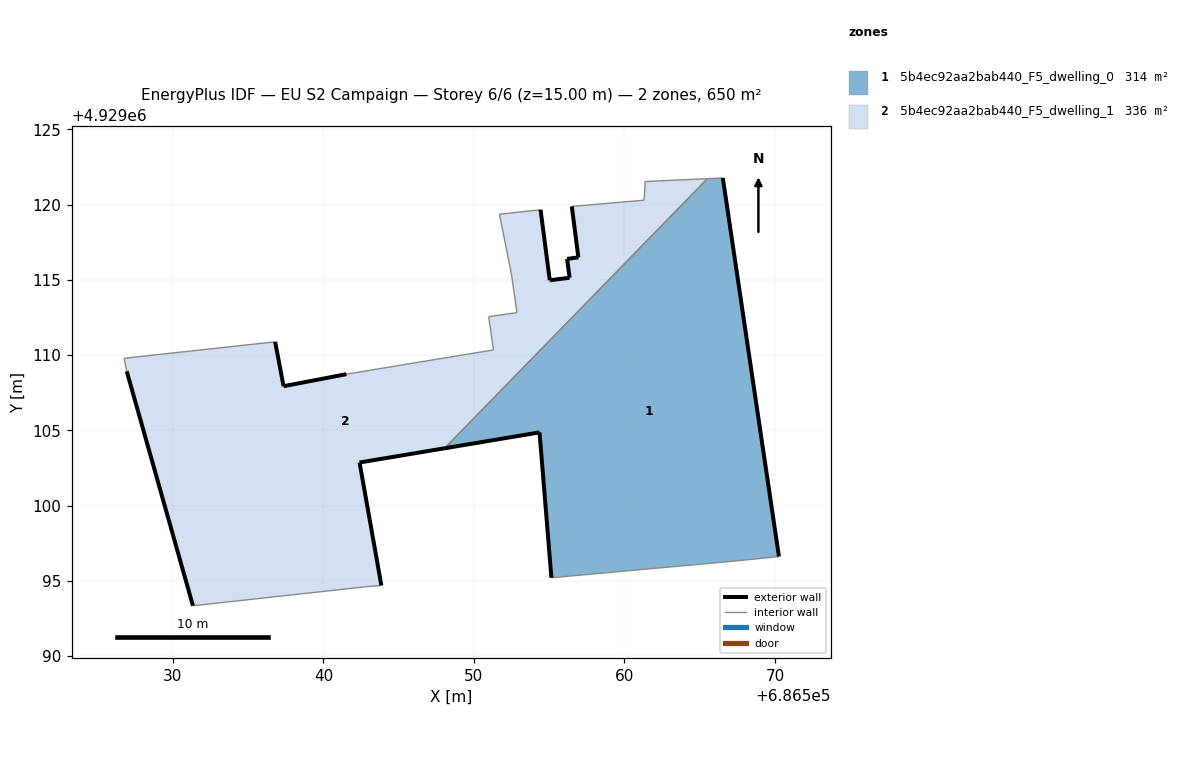
=== STOREY PLAN SPEC (per zone: floor XY polygon, exterior-wall plan segments, windows/doors) ===
zone 1: 5b4ec92aa2bab440_F5_dwelling_0  (314.2 m²)
  floor: (686570.27, 4929096.62) (686566.54, 4929121.78) (686565.51, 4929121.73) (686548.05, 4929103.81) (686554.36, 4929104.87) (686555.15, 4929095.21) (686567.02, 4929096.29)
  exterior wall: (686555.15, 4929095.21) – (686554.36, 4929104.87)  [9.7 m]
  exterior wall: (686554.36, 4929104.87) – (686548.05, 4929103.81)  [6.4 m]
  exterior wall: (686566.54, 4929121.78) – (686570.27, 4929096.62)  [25.4 m]
  interior walls: 4
zone 2: 5b4ec92aa2bab440_F5_dwelling_1  (335.7 m²)
  floor: (686548.05, 4929103.81) (686565.51, 4929121.73) (686561.38, 4929121.54) (686561.31, 4929120.30) (686556.50, 4929119.88) (686556.94, 4929116.50) (686556.19, 4929116.39) (686556.36, 4929115.14) (686555.04, 4929114.97) (686554.43, 4929119.66) (686551.69, 4929119.37) (686552.49, 4929115.39) (686552.86, 4929112.83) (686550.98, 4929112.55) (686551.30, 4929110.35) (686547.57, 4929109.74) (686541.53, 4929108.74) (686537.35, 4929107.94) (686536.79, 4929110.89) (686526.75, 4929109.79) (686526.88, 4929109.16) (686526.93, 4929108.93) (686531.33, 4929093.35) (686542.97, 4929094.63) (686543.85, 4929094.70) (686542.40, 4929102.87)
  exterior wall: (686531.33, 4929093.35) – (686526.93, 4929108.93)  [16.2 m]
  exterior wall: (686536.79, 4929110.89) – (686537.35, 4929107.94)  [3.0 m]
  exterior wall: (686537.35, 4929107.94) – (686541.53, 4929108.74)  [4.3 m]
  exterior wall: (686554.43, 4929119.66) – (686555.04, 4929114.97)  [4.7 m]
  exterior wall: (686555.04, 4929114.97) – (686556.36, 4929115.14)  [1.3 m]
  exterior wall: (686556.36, 4929115.14) – (686556.19, 4929116.39)  [1.3 m]
  exterior wall: (686556.19, 4929116.39) – (686556.94, 4929116.50)  [0.8 m]
  exterior wall: (686556.94, 4929116.50) – (686556.50, 4929119.88)  [3.4 m]
  exterior wall: (686548.05, 4929103.81) – (686542.40, 4929102.87)  [5.7 m]
  exterior wall: (686542.40, 4929102.87) – (686543.85, 4929094.70)  [8.3 m]
  interior walls: 16

=== DERIVED (storey summary) ===
Building: EU S2 Campaign
Storey: 6 of 6  (floor level z = 15.00 m)
Storey gross floor area: 649.9 m²
Zones on this storey: 2
  - 5b4ec92aa2bab440_F5_dwelling_0: floor 314.2 m²; exterior wall 41.5 m (124.6 m²); WWR 0.0%
  - 5b4ec92aa2bab440_F5_dwelling_1: floor 335.7 m²; exterior wall 49.0 m (146.9 m²); WWR 0.0%
Zone adjacency (shared interzone walls):
  - 5b4ec92aa2bab440_F5_dwelling_0 ↔ 5b4ec92aa2bab440_F5_dwelling_1